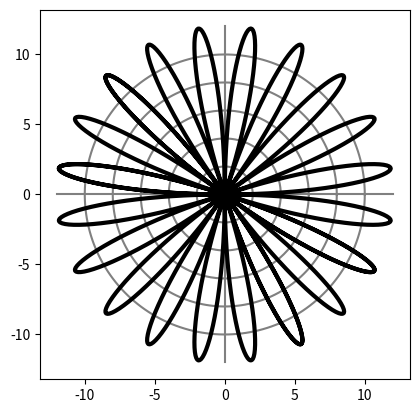

Reproduce this figure in Python.
# -*- coding: utf-8 -*-
"""
[redacted]
"""
import matplotlib.pyplot as plt
import numpy as np

plt.close()

TFold=1
Tinga=TFold/10
omega=2*np.pi/TFold

end=1.2*TFold
time=np.linspace(0,end,1000)

theta = np.linspace(0, 2*np.pi,200)
x1 = 10*np.cos(theta)
y1 = 10*np.sin(theta)

x2 = 8*np.cos(theta)
y2 = 8*np.sin(theta)

x3 = 6*np.cos(theta)
y3 = 6*np.sin(theta)

x4 = 4*np.cos(theta)
y4 = 4*np.sin(theta)

x5 = 2*np.cos(theta)
y5 = 2*np.sin(theta)

phi=0
x0=np.linspace(-12,12,200)
x6 = np.cos(phi)*x0
y6 = np.sin(phi)*x0

phi=0.5*np.pi
x0=np.linspace(-12,12,200)
x7 = np.cos(phi)*x0
y7 = np.sin(phi)*x0

Amp=12

x0=-Amp*np.sin(2*np.pi/Tinga*time)

x8=x0*np.cos(omega*time)
y8=-x0*np.sin(omega*time)



fig, ax = plt.subplots()

ax.set_aspect('equal')

plt.plot(x1, y1, color='grey')
plt.plot(x2, y2, color='grey')
plt.plot(x3, y3, color='grey')
plt.plot(x4, y4,  color='grey')
plt.plot(x5, y5,  color='grey')

plt.plot(x6, y6,  color='grey')
plt.plot(x7, y7,  color='grey')

plt.plot(x8,y8,color='black',linewidth=3)


plt.show()





